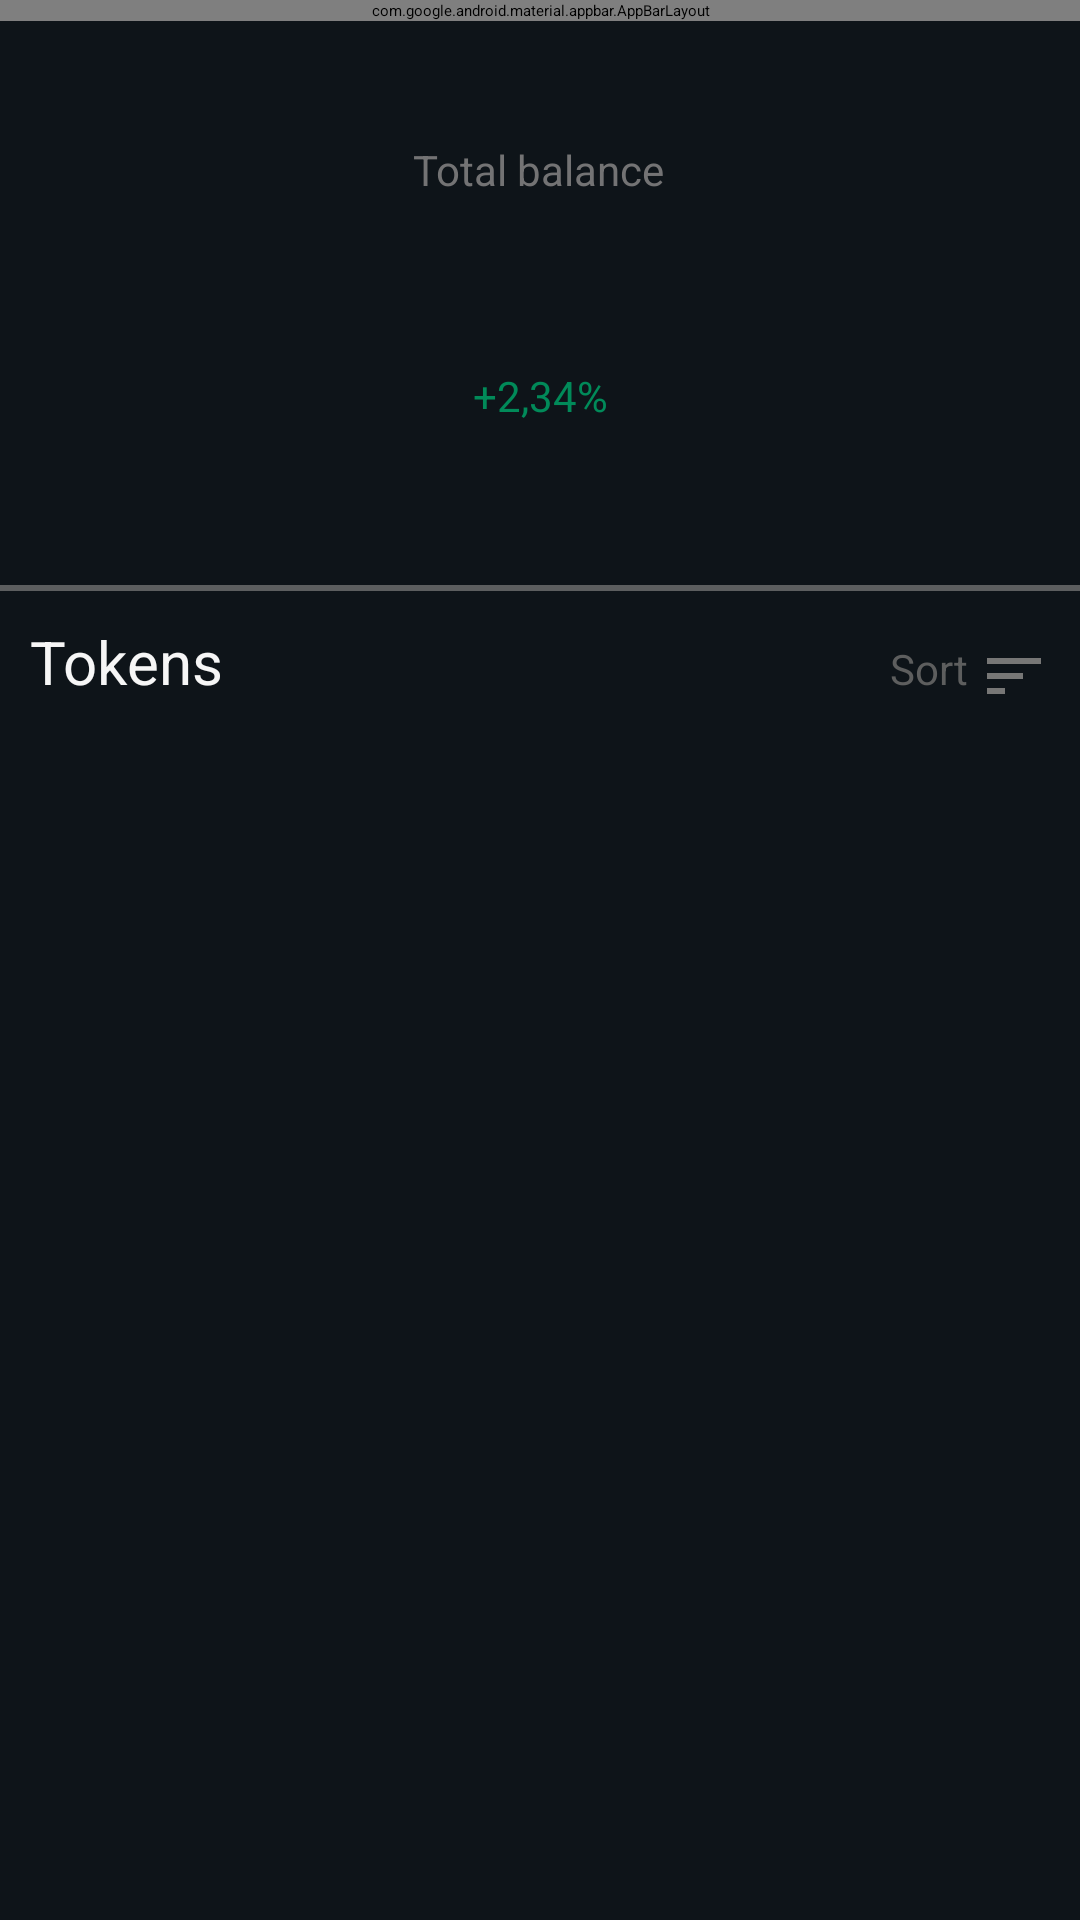

The Android layout XML behind this screen, and the referenced resources:
<!-- AndroidManifest.xml: application theme Theme.InvestmentTracker -->
<!-- res/layout/activity_main.xml -->
<?xml version="1.0" encoding="utf-8"?>
<androidx.constraintlayout.widget.ConstraintLayout xmlns:android="http://schemas.android.com/apk/res/android"
    xmlns:app="http://schemas.android.com/apk/res-auto"
    xmlns:tools="http://schemas.android.com/tools"
    android:layout_width="match_parent"
    android:layout_height="match_parent"
    android:background="@color/mainColor"
    android:orientation="vertical"
    tools:context=".presentation.activities.MainActivity">

    <com.google.android.material.appbar.AppBarLayout
        android:id="@+id/appBarLayout"
        android:layout_width="0dp"
        android:layout_height="wrap_content"
        android:theme="@style/AppTheme.AppBarOverlay"
        app:layout_constraintEnd_toEndOf="parent"
        app:layout_constraintStart_toStartOf="parent"
        app:layout_constraintTop_toTopOf="parent">

        <androidx.appcompat.widget.Toolbar
            android:id="@+id/toolbarMainActivity"
            android:layout_width="match_parent"
            android:layout_height="?attr/actionBarSize"
            android:background="?attr/colorPrimary"
            app:popupTheme="@style/AppTheme.PopupOverlay" />
    </com.google.android.material.appbar.AppBarLayout>

    <TextView
        android:id="@+id/tvTotalBalanceText"
        android:layout_width="wrap_content"
        android:layout_height="wrap_content"
        android:layout_marginTop="40dp"
        android:text="Total balance"
        android:textColor="#737374"
        android:textSize="14sp"
        app:layout_constraintEnd_toEndOf="parent"
        app:layout_constraintHorizontal_bias="0.498"
        app:layout_constraintStart_toStartOf="parent"
        app:layout_constraintTop_toBottomOf="@+id/appBarLayout" />

    <TextView
        android:id="@+id/tvTotalBalance"
        android:layout_width="wrap_content"
        android:layout_height="wrap_content"
        android:layout_marginTop="8dp"
        android:text=""
        android:textColor="#f1f1f1"
        android:textSize="30sp"
        app:layout_constraintEnd_toEndOf="parent"
        app:layout_constraintHorizontal_bias="0.498"
        app:layout_constraintStart_toStartOf="parent"
        app:layout_constraintTop_toBottomOf="@+id/tvTotalBalanceText" />

    <TextView
        android:id="@+id/tvBalanceDailyChangePercentage"
        android:layout_width="wrap_content"
        android:layout_height="wrap_content"
        android:layout_marginTop="8dp"
        android:text="+2,34%"
        android:textColor="#018a59"
        android:textSize="14sp"
        app:layout_constraintEnd_toEndOf="parent"
        app:layout_constraintStart_toStartOf="parent"
        app:layout_constraintTop_toBottomOf="@+id/tvTotalBalance" />

    <View
        android:id="@+id/viewDivider"
        android:layout_width="0dp"
        android:layout_height="2dp"
        android:background="#5c5e5f"
        app:layout_constraintBottom_toBottomOf="parent"
        app:layout_constraintEnd_toEndOf="parent"
        app:layout_constraintStart_toStartOf="parent"
        app:layout_constraintTop_toBottomOf="@+id/appBarLayout"
        app:layout_constraintVertical_bias="0.298" />

    <LinearLayout
        android:id="@+id/linearLayout"
        android:layout_width="0dp"
        android:layout_height="wrap_content"
        android:orientation="vertical"
        android:padding="10dp"
        app:layout_constraintEnd_toEndOf="parent"
        app:layout_constraintStart_toStartOf="parent"
        app:layout_constraintTop_toBottomOf="@+id/viewDivider">

        <LinearLayout
            android:layout_width="match_parent"
            android:layout_height="wrap_content"
            android:orientation="horizontal">

            <TextView
                android:layout_width="wrap_content"
                android:layout_height="wrap_content"
                android:text="Tokens"
                android:textColor="#f6f6f6"
                android:textSize="20sp" />

            <TextView
                android:id="@+id/tvSortTokensByValue"
                android:layout_width="match_parent"
                android:layout_height="wrap_content"
                android:drawableRight="@drawable/sort_vector"
                android:gravity="end"
                android:text="Sort "
                android:textColor="#5d5e5e"
                android:textSize="14sp" />

        </LinearLayout>

    </LinearLayout>

    <androidx.recyclerview.widget.RecyclerView
        android:id="@+id/rvTokens"
        android:layout_width="match_parent"
        android:layout_height="0dp"
        app:layout_constraintEnd_toEndOf="parent"
        app:layout_constraintStart_toStartOf="parent"
        app:layout_constraintTop_toBottomOf="@+id/linearLayout"
        app:layout_constraintBottom_toBottomOf="parent"
        />


</androidx.constraintlayout.widget.ConstraintLayout>
<!-- resources referenced by this layout -->
<resources>
  <color name="mainColor">#0e1419</color>
  <!-- drawable sort_vector (drawable) -->
  <vector android:autoMirrored="true" android:height="24dp"
      android:tint="#777776" android:viewportHeight="24"
      android:viewportWidth="24" android:width="24dp" xmlns:android="http://schemas.android.com/apk/res/android">
      <path android:fillColor="@android:color/white" android:pathData="M3,18h6v-2L3,16v2zM3,6v2h18L21,6L3,6zM3,13h12v-2L3,11v2z"/>
  </vector>
  <style parent="ThemeOverlay.AppCompat.Dark.ActionBar" name="AppTheme.AppBarOverlay" />
  <style parent="ThemeOverlay.AppCompat.Light" name="AppTheme.PopupOverlay" />
</resources>
